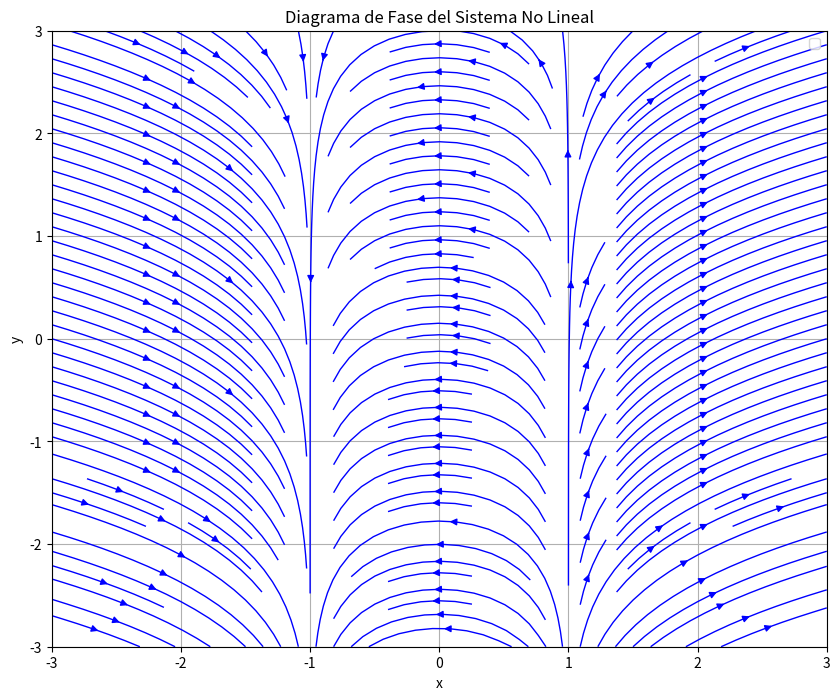

This chart was generated by the following Python code:
import numpy as np
import matplotlib.pyplot as plt
from sympy import symbols, Matrix, lambdify, solve, simplify

x, y = symbols('x y')

def process_system(f_sym, g_sym):
    compute_jacobian_symbolic(f_sym, g_sym, (x, y))
    equilibria = find_equilibria_symbolic(f_sym, g_sym)
    print("Puntos de equilibrio encontrados:")
    for eq in equilibria:
        print(eq)
    results = analyze_equilibria(equilibria, f_sym, g_sym)
    display_results(results)
    f_num, g_num = lambdify_functions(x, y, f_sym, g_sym)
    run_system(f_num, g_num, equilibria)

def compute_jacobian_symbolic(f_sym, g_sym, variables):
    import re
    def remove_spaces_around_operators(expr_str):
        expr_str = re.sub(r'\s*([\+\-\*/\^])\s*', r'\1', expr_str)
        return expr_str

    jacobian_matrix = Matrix([[simplify(f_sym.diff(var)) for var in variables],
                              [simplify(g_sym.diff(var)) for var in variables]])
    print("Matriz Jacobiana del Sistema:")
    matrix_list = jacobian_matrix.tolist()
    processed_matrix_list = []
    for row in matrix_list:
        processed_row = []
        for expr in row:
            expr_str = str(expr).replace('**', '^')
            expr_str = remove_spaces_around_operators(expr_str)
            processed_row.append(expr_str)
        processed_matrix_list.append(processed_row)
    col_widths = [max(len(row[i]) for row in processed_matrix_list) for i in range(len(variables))]
    for row in processed_matrix_list:
        row_str = ['{0:>{1}}'.format(row[i], col_widths[i]) for i in range(len(variables))]
        print('[ ' + '  '.join(row_str) + ' ]')
    print()

def lambdify_functions(x_sym, y_sym, f_sym, g_sym):
    f = lambdify((x_sym, y_sym), f_sym, modules='numpy')
    g = lambdify((x_sym, y_sym), g_sym, modules='numpy')
    return f, g

def vectorize_functions(f, g):
    f_vectorized = np.vectorize(f)
    g_vectorized = np.vectorize(g)
    return f_vectorized, g_vectorized

def find_equilibria_symbolic(f_sym, g_sym):
    solutions = solve([f_sym, g_sym], (x, y), dict=True)
    equilibria = []
    for sol in solutions:
        eq = (simplify(sol[x]), simplify(sol[y]))
        equilibria.append(eq)
    return equilibria

def analyze_equilibria(equilibria, f_sym, g_sym):
    results = []
    for eq in equilibria:
        J = compute_jacobian_at_equilibrium(f_sym, g_sym, eq)
        eigenvects = J.eigenvects()
        results.append({
            "equilibrium": eq,
            "jacobian": J,
            "eigenvects": eigenvects
        })
    return results

def compute_jacobian_at_equilibrium(f_sym, g_sym, eq):
    jacobian_matrix = Matrix([[simplify(f_sym.diff(var)) for var in (x, y)],
                              [simplify(g_sym.diff(var)) for var in (x, y)]])
    J_at_eq = jacobian_matrix.subs({x: eq[0], y: eq[1]})
    return J_at_eq

def classify_equilibrium(eigenvalues):
    real_parts = [ev.as_real_imag()[0] for ev in eigenvalues]
    imag_parts = [ev.as_real_imag()[1] for ev in eigenvalues]
    if all(im != 0 for im in imag_parts):
        if all(re == 0 for re in real_parts):
            return "Centro (valores propios puramente imaginarios)"
        elif all(re < 0 for re in real_parts):
            return "Foco Estable (valores propios complejos con parte real negativa)"
        elif all(re > 0 for re in real_parts):
            return "Foco Inestable (valores propios complejos con parte real positiva)"
        else:
            return "Espiral Silla (valores propios complejos con partes reales de signos opuestos)"
    else:
        if all(re > 0 for re in real_parts):
            return "Nodo Inestable (valores propios reales y positivos)"
        elif all(re < 0 for re in real_parts):
            return "Nodo Estable (valores propios reales y negativos)"
        elif any(re > 0 for re in real_parts) and any(re < 0 for re in real_parts):
            return "Punto Silla (valores propios reales de signos opuestos)"
        elif all(re == 0 for re in real_parts):
            return "Centro o Nodo Degenerado (valores propios reales nulos o repetidos)"
        else:
            return "Otro tipo de equilibrio"

def display_results(results):
    import re
    def remove_spaces_around_operators(expr_str):
        expr_str = re.sub(r'\s*([\+\-\*/\^])\s*', r'\1', expr_str)
        return expr_str

    for result in results:
        eq = result["equilibrium"]
        J = result["jacobian"]
        eigenvects = result["eigenvects"]
        print("\nPunto de equilibrio:")
        print(eq)
        print("Matriz Jacobiana en el equilibrio:")
        J_list = J.tolist()
        processed_J_list = []
        for row in J_list:
            processed_row = []
            for expr in row:
                expr_str = str(expr).replace('**', '^')
                expr_str = remove_spaces_around_operators(expr_str)
                processed_row.append(expr_str)
            processed_J_list.append(processed_row)
        col_widths = [max(len(row[i]) for row in processed_J_list) for i in range(len(processed_J_list[0]))]
        for row in processed_J_list:
            row_str = ['{0:>{1}}'.format(row[i], col_widths[i]) for i in range(len(row))]
            print('[ ' + '  '.join(row_str) + ' ]')
        print("Valores propios:")
        for ev, mult, vects in eigenvects:
            ev_simplified = simplify(ev)
            print(f"λ = {ev_simplified}")
        eigenvalues = [ev for ev, mult, vects in eigenvects]
        classification = classify_equilibrium(eigenvalues)
        print("\nClasificación del sistema:", classification)

def plot_phase_portrait(f_vectorized, g_vectorized, results, x_range=(-3, 3), y_range=(-3, 3), density=1.5):
    x_vals = np.linspace(float(x_range[0]), float(x_range[1]), 400)
    y_vals = np.linspace(float(y_range[0]), float(y_range[1]), 400)
    X, Y = np.meshgrid(x_vals, y_vals)
    U = f_vectorized(X, Y)
    V = g_vectorized(X, Y)
    plt.figure(figsize=(10, 8))
    plt.streamplot(X, Y, U, V, color="blue", density=density, linewidth=1, arrowsize=1)
    if results:
        eq_points = np.array([[float(eq[0]), float(eq[1])] for eq in [res["equilibrium"] for res in results]])
        plt.scatter(eq_points[:, 0], eq_points[:, 1], color="red", s=100, label="Puntos de equilibrio")
        for eq in eq_points:
            plt.text(eq[0], eq[1], f'({eq[0]:.2f}, {eq[1]:.2f})', color='black', fontsize=9)
    plt.title("Diagrama de Fase del Sistema No Lineal")
    plt.xlabel("x")
    plt.ylabel("y")
    plt.legend()
    plt.grid(True)
    plt.xlim(x_range)
    plt.ylim(y_range)
    plt.show()

def run_system(f, g, equilibria):
    f_vectorized, g_vectorized = vectorize_functions(f, g)
    results = []
    for eq in equilibria:
        eq_numeric = (float(eq[0]), float(eq[1]))
        results.append({"equilibrium": eq_numeric})
    plot_phase_portrait(f_vectorized, g_vectorized, results)

def main():
    x_function = x ** 2 - 1
    y_function = x
    process_system(x_function, y_function)
 # TODO: Implementar que funcione cuando alguna de las dos es 0 y = 0 por ejemplo.
if __name__ == "__main__":
    main()
